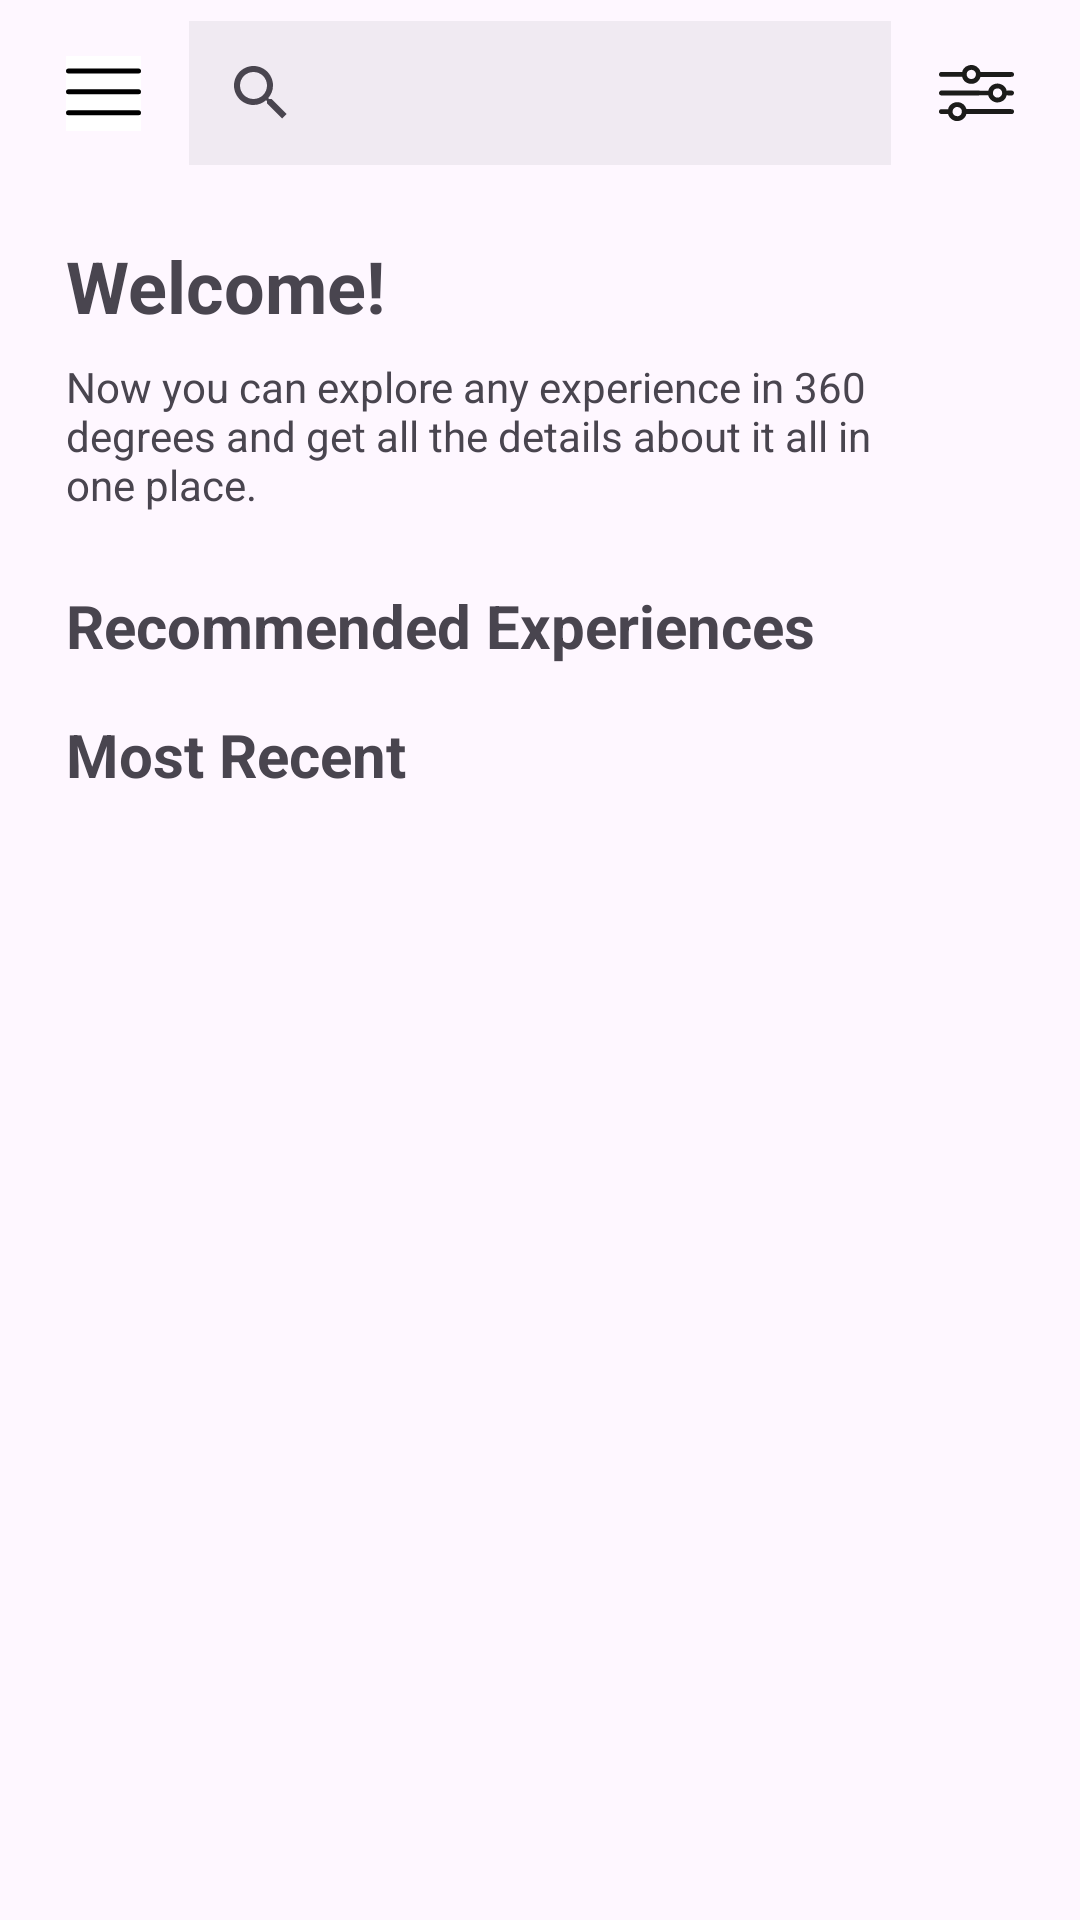

Write the Android layout XML for this screen, with the resource values it uses.
<!-- AndroidManifest.xml: application theme Theme.AroundEgypt -->
<!-- res/layout/fragment_home.xml -->
<?xml version="1.0" encoding="utf-8"?>
<androidx.constraintlayout.widget.ConstraintLayout xmlns:android="http://schemas.android.com/apk/res/android"
    xmlns:app="http://schemas.android.com/apk/res-auto"
    xmlns:tools="http://schemas.android.com/tools"
    android:layout_width="match_parent"
    android:layout_height="match_parent"
    tools:context=".HomeFragment">

    <ImageView
        android:id="@+id/iv_menu"
        android:layout_width="25dp"
        android:layout_height="30dp"
        android:layout_marginStart="22dp"
        android:layout_marginTop="16dp"
        android:src="@drawable/menu"
        app:layout_constraintStart_toStartOf="parent"
        app:layout_constraintTop_toTopOf="parent" />

    <SearchView
        android:id="@+id/sv_search"
        android:layout_width="0dp"
        android:layout_height="wrap_content"
        android:layout_marginStart="16dp"
        android:layout_marginEnd="16dp"
        android:background="@color/gray"
        android:queryHint='@string/try_luxor_hint'
        app:layout_constraintBottom_toBottomOf="@+id/iv_menu"
        app:layout_constraintEnd_toStartOf="@+id/iv_filter"
        app:layout_constraintStart_toEndOf="@+id/iv_menu"
        app:layout_constraintTop_toTopOf="@+id/iv_menu" />

    <ImageView
        android:id="@+id/iv_filter"
        android:layout_width="25dp"
        android:layout_height="30dp"
        android:layout_marginEnd="22dp"
        android:src="@drawable/filter"
        app:layout_constraintEnd_toEndOf="parent"
        app:layout_constraintTop_toTopOf="@+id/iv_menu" />

    <TextView
        android:id="@+id/tv_welcome"
        android:layout_width="wrap_content"
        android:layout_height="wrap_content"
        android:layout_marginTop="24dp"
        android:text="@string/welcome_msg"
        android:textSize="24sp"
        android:textStyle="bold"
        app:layout_constraintStart_toStartOf="@+id/iv_menu"
        app:layout_constraintTop_toBottomOf="@+id/sv_search" />

    <TextView
        android:id="@+id/tv_explore"
        android:layout_width="0dp"
        android:layout_height="wrap_content"
        android:layout_marginTop="8dp"
        android:text="@string/now_you_can_msg"
        app:layout_constraintEnd_toStartOf="@+id/iv_filter"
        app:layout_constraintStart_toStartOf="@+id/tv_welcome"
        app:layout_constraintTop_toBottomOf="@+id/tv_welcome" />

    <TextView
        android:id="@+id/tv_recommend"
        android:layout_width="wrap_content"
        android:layout_height="wrap_content"
        android:layout_marginTop="24dp"
        android:text="@string/recommended_experiences_msg"
        android:textSize="20sp"
        android:textStyle="bold"
        app:layout_constraintStart_toStartOf="@+id/tv_explore"
        app:layout_constraintTop_toBottomOf="@+id/tv_explore" />

    <androidx.recyclerview.widget.RecyclerView
        android:id="@+id/recyclerView"
        android:layout_width="0dp"
        android:layout_height="wrap_content"
        android:layout_marginTop="8dp"
        app:layout_constraintEnd_toEndOf="@+id/iv_filter"
        app:layout_constraintStart_toStartOf="@+id/tv_recommend"
        app:layout_constraintTop_toBottomOf="@+id/tv_recommend"
        tools:itemCount="1"
        tools:listitem="@layout/item_recommend" />

    <androidx.recyclerview.widget.RecyclerView
        android:layout_width="0dp"
        android:layout_height="0dp"
        android:layout_marginTop="8dp"
        app:layout_constraintBottom_toBottomOf="parent"
        app:layout_constraintEnd_toEndOf="@+id/recyclerView"
        app:layout_constraintStart_toStartOf="@+id/recyclerView"
        app:layout_constraintTop_toBottomOf="@+id/tv_recent"
        tools:itemCount="2"
        tools:listitem="@layout/item_recent" />

    <TextView
        android:id="@+id/tv_recent"
        android:layout_width="wrap_content"
        android:layout_height="wrap_content"
        android:layout_marginTop="8dp"
        android:text="@string/most_recent_msg"
        android:textSize="20sp"
        android:textStyle="bold"
        app:layout_constraintStart_toStartOf="@+id/recyclerView"
        app:layout_constraintTop_toBottomOf="@+id/recyclerView" />
</androidx.constraintlayout.widget.ConstraintLayout>
<!-- res/layout/item_recommend.xml (included above) -->
<?xml version="1.0" encoding="utf-8"?>
<androidx.constraintlayout.widget.ConstraintLayout xmlns:android="http://schemas.android.com/apk/res/android"
    xmlns:app="http://schemas.android.com/apk/res-auto"
    xmlns:tools="http://schemas.android.com/tools"
    android:layout_width="match_parent"
    android:layout_height="match_parent"
    android:layout_marginEnd="4dp"
    android:background="@drawable/shape_rounded"
    android:maxHeight="300dp">

    <ImageView
        android:id="@+id/iv_cover"
        android:layout_width="0dp"
        android:layout_height="0dp"
        android:layout_marginBottom="42dp"
        android:background="@drawable/shape_rounded"
        android:scaleType="centerCrop"
        android:src="@drawable/recommend_picture"
        app:layout_constraintBottom_toBottomOf="parent"
        app:layout_constraintEnd_toEndOf="parent"
        app:layout_constraintStart_toStartOf="parent"
        app:layout_constraintTop_toTopOf="parent" />

    <ImageView
        android:id="@+id/iv_info"
        android:layout_width="wrap_content"
        android:layout_height="wrap_content"
        android:layout_marginTop="16dp"
        android:layout_marginEnd="16dp"
        app:layout_constraintEnd_toEndOf="@+id/iv_cover"
        app:layout_constraintTop_toTopOf="@+id/iv_cover"
        app:srcCompat="@drawable/ic_info" />

    <ImageView
        android:id="@+id/iv_gallery"
        android:layout_width="wrap_content"
        android:layout_height="wrap_content"
        android:layout_marginBottom="16dp"
        app:layout_constraintBottom_toBottomOf="@+id/iv_cover"
        app:layout_constraintEnd_toEndOf="@id/iv_info"
        app:srcCompat="@drawable/ic_gallery" />

    <ImageView
        android:id="@+id/iv_favorite_bg"
        android:layout_width="110dp"
        android:layout_height="17dp"
        android:layout_marginStart="16dp"
        android:layout_marginTop="16dp"
        app:layout_constraintStart_toStartOf="@+id/iv_cover"
        app:layout_constraintTop_toTopOf="@+id/iv_cover"
        app:srcCompat="@drawable/shape_recommend" />

    <TextView
        android:id="@+id/tv_recommend"
        android:layout_width="wrap_content"
        android:layout_height="wrap_content"
        android:layout_marginStart="8dp"
        android:layout_marginEnd="8dp"
        android:text="@string/recommended_msg"
        android:textColor="@color/white"
        android:textSize="11sp"
        android:textStyle="bold"
        app:layout_constraintBottom_toBottomOf="@+id/iv_favorite_bg"
        app:layout_constraintEnd_toEndOf="@id/iv_favorite_bg"
        app:layout_constraintStart_toEndOf="@+id/iv_favorite"
        app:layout_constraintTop_toTopOf="@+id/iv_favorite_bg" />

    <ImageView
        android:id="@+id/iv_favorite"
        android:layout_width="wrap_content"
        android:layout_height="wrap_content"
        android:layout_marginStart="8dp"
        app:layout_constraintBottom_toBottomOf="@id/iv_favorite_bg"
        app:layout_constraintStart_toStartOf="@+id/iv_favorite_bg"
        app:layout_constraintTop_toTopOf="@+id/iv_favorite_bg"
        app:srcCompat="@drawable/ic_favorite" />

    <ImageView
        android:id="@+id/iv_eye"
        android:layout_width="wrap_content"
        android:layout_height="wrap_content"
        app:layout_constraintBottom_toBottomOf="@+id/iv_gallery"
        app:layout_constraintStart_toStartOf="@+id/iv_favorite_bg"
        app:srcCompat="@drawable/ic_eye" />

    <TextView
        android:id="@+id/tv_views_num"
        android:layout_width="wrap_content"
        android:layout_height="wrap_content"
        android:layout_marginStart="8dp"
        android:textColor="@color/white"
        android:textSize="10sp"
        android:textStyle="bold"
        app:layout_constraintBottom_toBottomOf="@+id/iv_eye"
        app:layout_constraintStart_toEndOf="@+id/iv_eye"
        tools:text="156" />

    <TextView
        android:id="@+id/tv_likes_num"
        android:layout_width="wrap_content"
        android:layout_height="wrap_content"
        android:layout_marginEnd="8dp"
        android:textColor="@color/black"
        android:textSize="14sp"
        android:textStyle="bold"
        app:layout_constraintEnd_toStartOf="@+id/iv_like"
        app:layout_constraintTop_toTopOf="@+id/tv_title"
        tools:text="372" />

    <ImageView
        android:id="@+id/iv_360"
        android:layout_width="wrap_content"
        android:layout_height="wrap_content"
        app:layout_constraintBottom_toBottomOf="@+id/iv_cover"
        app:layout_constraintEnd_toEndOf="parent"
        app:layout_constraintStart_toStartOf="parent"
        app:layout_constraintTop_toTopOf="parent"
        app:srcCompat="@drawable/ic_360" />

    <TextView
        android:id="@+id/tv_title"
        android:layout_width="wrap_content"
        android:layout_height="wrap_content"
        android:layout_marginStart="16dp"
        android:layout_marginTop="16dp"
        android:text="Nubian House"
        android:textColor="@color/black"
        android:textStyle="bold"
        app:layout_constraintStart_toStartOf="parent"
        app:layout_constraintTop_toBottomOf="@+id/iv_cover" />

    <ImageView
        android:id="@+id/iv_like"
        android:layout_width="wrap_content"
        android:layout_height="wrap_content"
        android:layout_marginEnd="16dp"
        app:layout_constraintEnd_toEndOf="parent"
        app:layout_constraintTop_toTopOf="@+id/tv_likes_num"
        app:srcCompat="@drawable/ic_like" />

</androidx.constraintlayout.widget.ConstraintLayout>
<!-- res/layout/item_recent.xml (included above) -->
<?xml version="1.0" encoding="utf-8"?>
<androidx.constraintlayout.widget.ConstraintLayout xmlns:android="http://schemas.android.com/apk/res/android"
    xmlns:app="http://schemas.android.com/apk/res-auto"
    xmlns:tools="http://schemas.android.com/tools"
    android:layout_width="match_parent"
    android:layout_height="200dp">

    <ImageView
        android:id="@+id/iv_recommend"
        android:layout_width="0dp"
        android:layout_height="wrap_content"
        android:src="@drawable/recommend_picture"
        app:layout_constraintEnd_toEndOf="parent"
        app:layout_constraintStart_toStartOf="parent"
        app:layout_constraintTop_toTopOf="parent" />

    <ImageView
        android:id="@+id/iv_info"
        android:layout_width="wrap_content"
        android:layout_height="wrap_content"
        android:layout_marginTop="16dp"
        android:layout_marginEnd="16dp"
        app:layout_constraintEnd_toEndOf="@+id/iv_recommend"
        app:layout_constraintTop_toTopOf="@+id/iv_recommend"
        app:srcCompat="@drawable/ic_info" />

    <ImageView
        android:id="@+id/iv_gallery"
        android:layout_width="wrap_content"
        android:layout_height="wrap_content"
        android:layout_marginBottom="16dp"
        app:layout_constraintBottom_toBottomOf="@+id/iv_recommend"
        app:layout_constraintEnd_toEndOf="@id/iv_info"
        app:srcCompat="@drawable/ic_gallery" />

    <ImageView
        android:id="@+id/iv_favorite_bg"
        android:layout_width="110dp"
        android:layout_height="17dp"
        android:layout_marginTop="16dp"
        android:layout_marginStart="16dp"
        app:layout_constraintStart_toStartOf="@+id/iv_recommend"
        app:layout_constraintTop_toTopOf="@+id/iv_recommend"
        app:srcCompat="@drawable/shape_recommend" />

    <TextView
        android:id="@+id/tv_recommend"
        android:layout_width="wrap_content"
        android:layout_height="wrap_content"
        android:text="@string/recommended_msg"
        android:layout_marginStart="8dp"
        android:layout_marginEnd="8dp"
        android:textColor="@color/white"
        android:textSize="11sp"
        android:textStyle="bold"
        app:layout_constraintBottom_toBottomOf="@+id/iv_favorite_bg"
        app:layout_constraintStart_toEndOf="@+id/iv_favorite"
        app:layout_constraintTop_toTopOf="@+id/iv_favorite_bg"
        app:layout_constraintEnd_toEndOf="@id/iv_favorite_bg"/>

    <ImageView
        android:id="@+id/iv_favorite"
        android:layout_width="wrap_content"
        android:layout_height="wrap_content"
        android:layout_marginStart="8dp"
        app:layout_constraintStart_toStartOf="@+id/iv_favorite_bg"
        app:layout_constraintTop_toTopOf="@+id/iv_favorite_bg"
        app:layout_constraintBottom_toBottomOf="@id/iv_favorite_bg"
        app:srcCompat="@drawable/ic_favorite" />

    <ImageView
        android:id="@+id/iv_eye"
        android:layout_width="wrap_content"
        android:layout_height="wrap_content"
        app:layout_constraintBottom_toBottomOf="@+id/iv_gallery"
        app:layout_constraintStart_toStartOf="@+id/iv_favorite_bg"
        app:srcCompat="@drawable/ic_eye" />

    <TextView
        android:id="@+id/tv_views"
        android:layout_width="wrap_content"
        android:layout_height="wrap_content"
        android:layout_marginStart="8dp"
        android:textColor="@color/white"
        android:textSize="10sp"
        android:textStyle="bold"
        app:layout_constraintBottom_toBottomOf="@+id/iv_eye"
        app:layout_constraintStart_toEndOf="@+id/iv_eye"
        tools:text="156" />

    <TextView
        android:id="@+id/tv_views2"
        android:layout_width="wrap_content"
        android:layout_height="wrap_content"
        android:layout_marginEnd="8dp"
        android:textColor="@color/black"
        android:textSize="14sp"
        android:textStyle="bold"
        app:layout_constraintEnd_toStartOf="@+id/iv_like"
        app:layout_constraintTop_toTopOf="@+id/tv_desc"
        tools:text="372" />

    <ImageView
        android:id="@+id/iv_360"
        android:layout_width="wrap_content"
        android:layout_height="wrap_content"
        app:layout_constraintBottom_toBottomOf="@+id/iv_recommend"
        app:layout_constraintEnd_toEndOf="parent"
        app:layout_constraintStart_toStartOf="parent"
        app:layout_constraintTop_toTopOf="parent"
        app:srcCompat="@drawable/ic_360" />

    <TextView
        android:id="@+id/tv_desc"
        android:layout_width="wrap_content"
        android:layout_height="wrap_content"
        android:layout_marginTop="16dp"
        android:text="Nubian House"
        android:textColor="@color/black"
        android:textStyle="bold"
        app:layout_constraintStart_toStartOf="parent"
        app:layout_constraintTop_toBottomOf="@+id/iv_recommend" />

    <ImageView
        android:id="@+id/iv_like"
        android:layout_width="wrap_content"
        android:layout_height="wrap_content"
        app:layout_constraintEnd_toEndOf="parent"
        app:layout_constraintTop_toTopOf="@+id/tv_views2"
        app:srcCompat="@drawable/ic_like" />

</androidx.constraintlayout.widget.ConstraintLayout>
<!-- resources referenced by this layout -->
<resources>
  <color name="black">#FF000000</color>
  <color name="gray">#1F8E8E93</color>
  <color name="white">#FFFFFFFF</color>
  <!-- drawable filter: vector/xml drawable (drawable, 7498 chars, omitted) -->
  <!-- drawable ic_360: vector/xml drawable (drawable, 3220 chars, omitted) -->
  <!-- drawable menu (drawable) -->
  <vector xmlns:android="http://schemas.android.com/apk/res/android"
      android:width="1080dp"
      android:height="1080dp"
      android:viewportWidth="1080"
      android:viewportHeight="1080">
    <path
        android:pathData="M0,0h1080v1080h-1080z"
        android:strokeLineJoin="miter"
        android:strokeWidth="1"
        android:fillColor="#FFFFFF"
        android:fillType="nonZero"
        android:strokeColor="#00000000"
        android:strokeLineCap="butt"/>
    <path
        android:pathData="M36,180L1044,180A36,36 0,0 1,1080 216L1080,216A36,36 0,0 1,1044 252L36,252A36,36 0,0 1,0 216L0,216A36,36 0,0 1,36 180z"
        android:strokeLineJoin="miter"
        android:strokeWidth="60"
        android:fillColor="#000000"
        android:fillType="nonZero"
        android:strokeColor="#00000000"
        android:strokeLineCap="butt"/>
    <path
        android:pathData="M36,480L1044,480A36,36 0,0 1,1080 516L1080,516A36,36 0,0 1,1044 552L36,552A36,36 0,0 1,0 516L0,516A36,36 0,0 1,36 480z"
        android:strokeLineJoin="miter"
        android:strokeWidth="60"
        android:fillColor="#000000"
        android:fillType="nonZero"
        android:strokeColor="#00000000"
        android:strokeLineCap="butt"/>
    <path
        android:pathData="M36,780L1044,780A36,36 0,0 1,1080 816L1080,816A36,36 0,0 1,1044 852L36,852A36,36 0,0 1,0 816L0,816A36,36 0,0 1,36 780z"
        android:strokeLineJoin="miter"
        android:strokeWidth="60"
        android:fillColor="#000000"
        android:fillType="nonZero"
        android:strokeColor="#00000000"
        android:strokeLineCap="butt"/>
  </vector>
  <!-- drawable recommend_picture: png bitmap (drawable, 107131 bytes) -->
  <!-- drawable shape_recommend (drawable) -->
  <?xml version="1.0" encoding="utf-8"?>
  <selector xmlns:android="http://schemas.android.com/apk/res/android">
      <item>
          <shape android:shape="rectangle">
              <corners android:radius="10dp" />
              <solid android:color="@color/recomm_gray" />
          </shape>
      </item>
  </selector>
  <!-- drawable shape_rounded (drawable) -->
  <?xml version="1.0" encoding="utf-8"?>
  <selector xmlns:android="http://schemas.android.com/apk/res/android">
      <item>
          <shape android:shape="rectangle">
              <corners android:radius="10dp" />
  
          </shape>
      </item>
  </selector>
  <string name="most_recent_msg">Most Recent</string>
  <string name="now_you_can_msg">Now you can explore any experience in 360 degrees and get all the details about it all in one place.</string>
  <string name="recommended_experiences_msg">Recommended Experiences</string>
  <string name="recommended_msg">RECOMMENDED</string>
  <string name="try_luxor_hint">Try Luxor</string>
  <string name="welcome_msg">Welcome!</string>
  <style name="Theme.AroundEgypt" parent="Base.Theme.AroundEgypt" />
  <style name="Base.Theme.AroundEgypt" parent="Theme.Material3.DayNight.NoActionBar">
          
          
      </style>
</resources>
